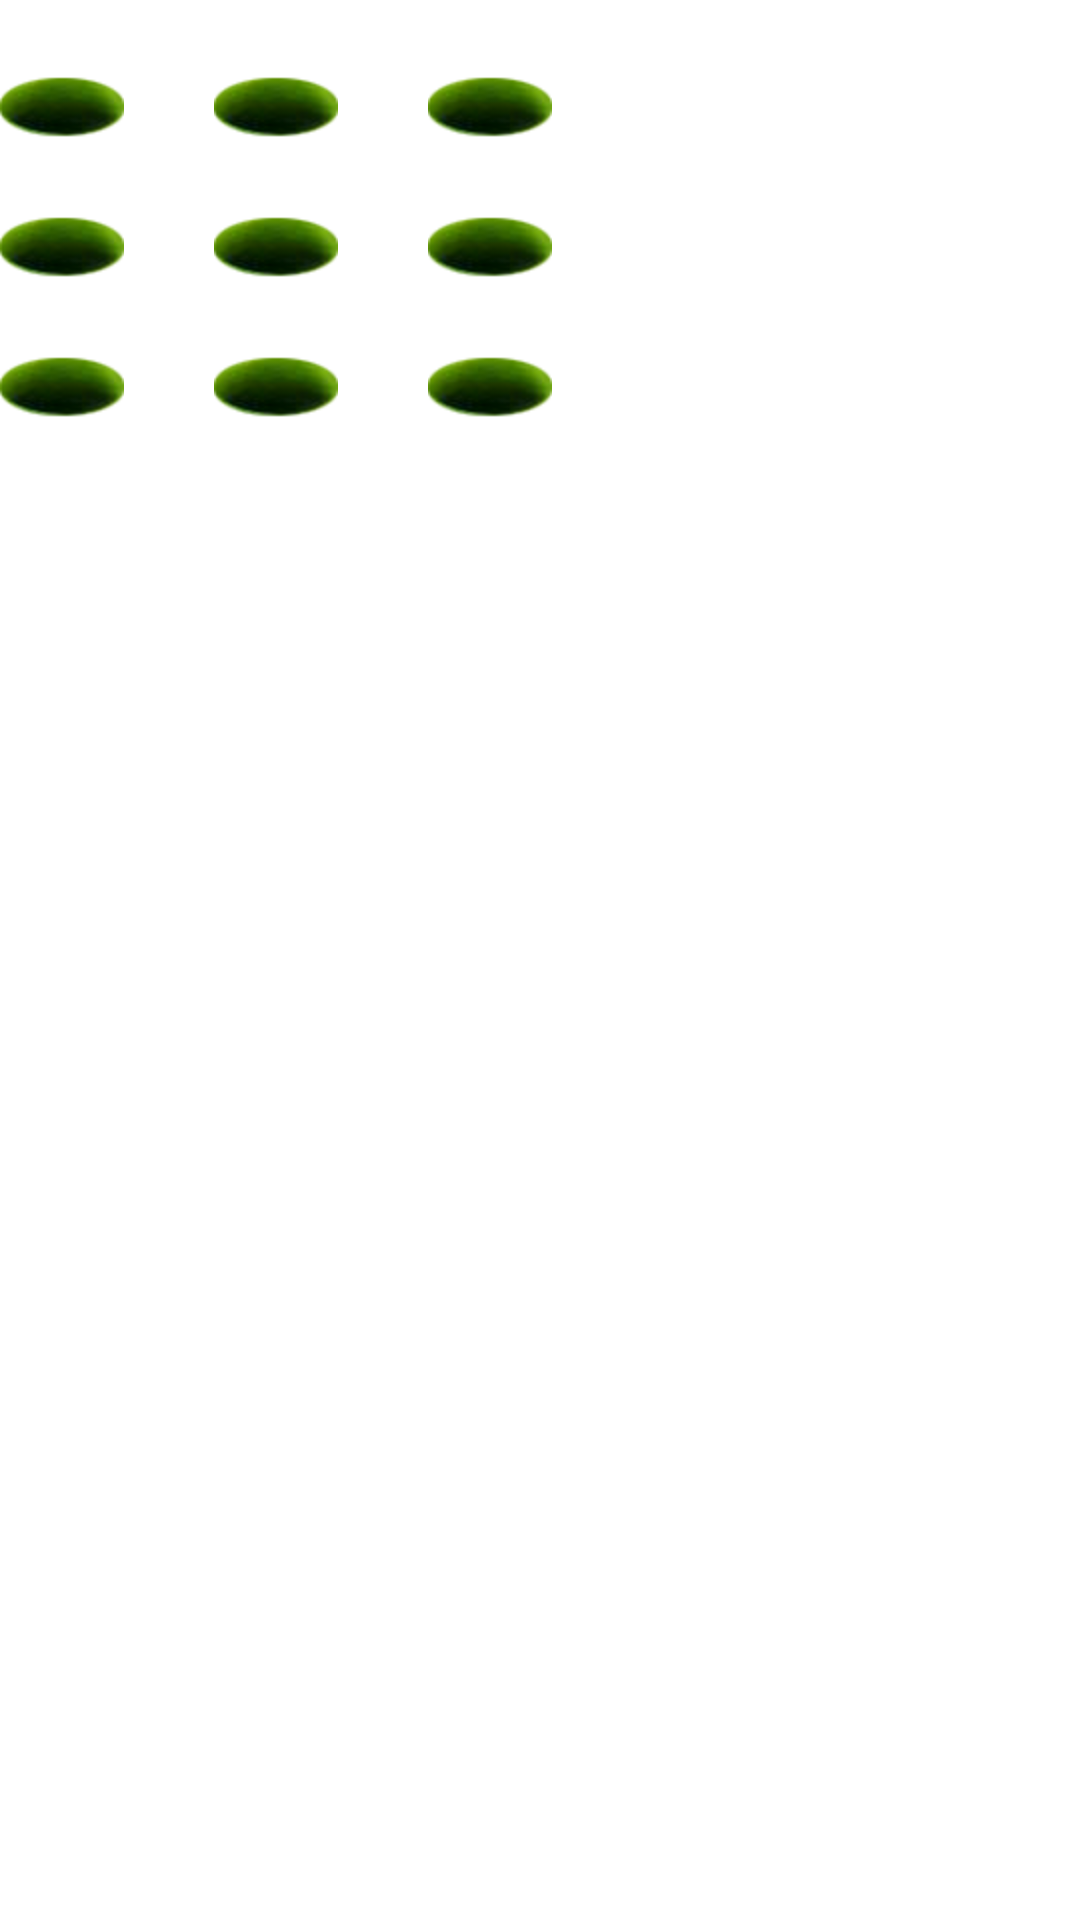

This screen was rendered from an Android layout file. Write that file and the resources it references.
<!-- AndroidManifest.xml: application theme AppTheme -->
<!-- res/layout/grid_imge.xml -->
<RelativeLayout xmlns:android="http://schemas.android.com/apk/res/android"
    xmlns:tools="http://schemas.android.com/tools"
    android:id="@+id/mian"
    android:layout_width="match_parent"
    android:layout_height="match_parent"
    android:stretchColumns="1" >

    <ImageView
        android:id="@+id/imge1"
        android:layout_width="wrap_content"
        android:layout_height="wrap_content"
        android:background="@drawable/susliks0" />

    <ImageView
        android:id="@+id/imge2"
        android:layout_width="wrap_content"
        android:layout_height="wrap_content"
        android:layout_marginLeft="30dip"
        android:layout_toRightOf="@id/imge1"
        android:background="@drawable/susliks0" />

    <ImageView
        android:id="@+id/imge3"
        android:layout_width="wrap_content"
        android:layout_height="wrap_content"
        android:layout_marginLeft="30dip"
        android:layout_toRightOf="@id/imge2"
        android:background="@drawable/susliks0" />

    <ImageView
        android:id="@+id/imge4"
        android:layout_width="wrap_content"
        android:layout_height="wrap_content"
        android:layout_below="@id/imge1"
        android:background="@drawable/susliks0" />

    <ImageView
        android:id="@+id/imge5"
        android:layout_width="wrap_content"
        android:layout_height="wrap_content"
        android:layout_below="@id/imge1"
        android:layout_marginLeft="30dip"
        android:layout_toRightOf="@id/imge4"
        android:background="@drawable/susliks0" />

    <ImageView
        android:id="@+id/imge6"
        android:layout_width="wrap_content"
        android:layout_height="wrap_content"
        android:layout_below="@id/imge1"
        android:layout_marginLeft="30dip"
        android:layout_toRightOf="@id/imge5"
        android:background="@drawable/susliks0" />

    <ImageView
        android:id="@+id/imge7"
        android:layout_width="wrap_content"
        android:layout_height="wrap_content"
        android:layout_below="@id/imge4"
        android:background="@drawable/susliks0" />

    <ImageView
        android:id="@+id/imge8"
        android:layout_width="wrap_content"
        android:layout_height="wrap_content"
        android:layout_below="@id/imge4"
        android:layout_marginLeft="30dip"
        android:layout_toRightOf="@id/imge7"
        android:background="@drawable/susliks0" />

    <ImageView
        android:id="@+id/imge9"
        android:layout_width="wrap_content"
        android:layout_height="wrap_content"
        android:layout_below="@id/imge4"
        android:layout_marginLeft="30dip"
        android:layout_toRightOf="@id/imge8"
        android:background="@drawable/susliks0" />

</RelativeLayout>
<!-- resources referenced by this layout -->
<resources>
  <!-- drawable susliks0: png bitmap (drawable-hdpi, 7221 bytes) -->
  <style name="AppTheme" parent="AppBaseTheme">
          
      </style>
  <style name="AppBaseTheme" parent="android:Theme.Light">
          
      </style>
</resources>
